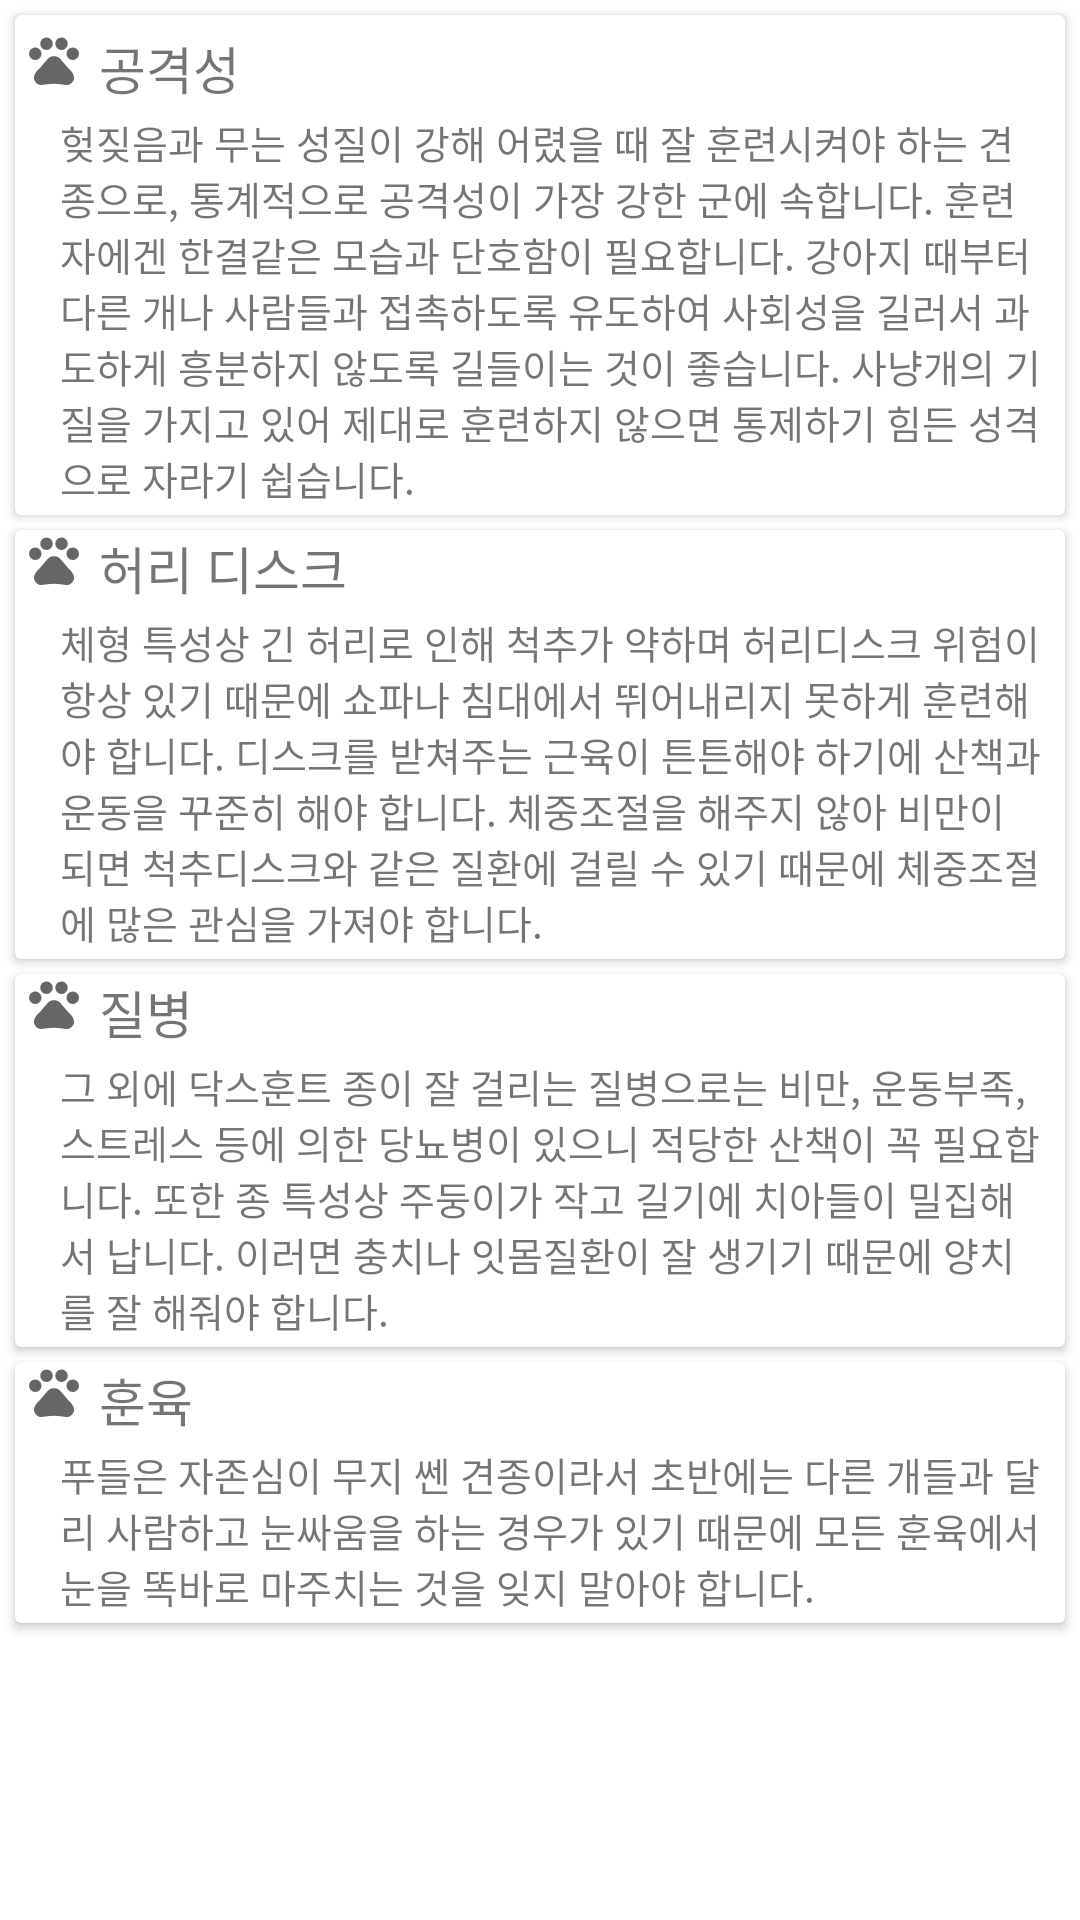

Reconstruct the res/layout file that produces this screen, plus the resources it refers to.
<!-- AndroidManifest.xml: application theme Theme.Logintest -->
<!-- res/layout/ui_my_dog_information_dakshuntcharac.xml -->
<?xml version="1.0" encoding="utf-8"?>
<LinearLayout xmlns:android="http://schemas.android.com/apk/res/android"
    android:layout_width="match_parent"
    android:layout_height="match_parent"
    android:orientation="vertical"
    xmlns:tools="http://schemas.android.com/tools"
    android:id="@+id/dakshuntcharac">

    <ScrollView
        android:layout_width="wrap_content"
        android:layout_height="wrap_content">

        <LinearLayout
            android:layout_width="wrap_content"
            android:layout_height="match_parent"
            android:orientation="vertical">

            <androidx.cardview.widget.CardView
                android:layout_width="wrap_content"
                android:layout_marginLeft="5dp"
                android:layout_marginRight="5dp"
                android:layout_marginTop="5dp"
                android:layout_height="wrap_content">

                <LinearLayout
                    android:layout_width="wrap_content"
                    android:layout_height="wrap_content"
                    android:layout_marginTop="5dp"
                    android:orientation="vertical">

                    <LinearLayout
                        android:layout_width="wrap_content"
                        android:layout_height="wrap_content"
                        android:layout_marginLeft="3dp"
                        android:orientation="horizontal">

                        <ImageView
                            android:id="@+id/img"
                            android:layout_width="20dp"
                            android:layout_height="20dp"
                            android:visibility="visible"
                            android:src="@drawable/charac" />

                        <TextView
                            android:id="@+id/txt"
                            android:layout_width="wrap_content"
                            android:layout_height="wrap_content"
                            android:layout_marginLeft="5dp"
                            android:text="공격성"
                            android:textSize="17dp"
                            android:fontFamily="@font/gmarkersansttfmedium"/>

                    </LinearLayout>

                    <TextView
                        android:id="@+id/txt2"
                        android:layout_width="wrap_content"
                        android:layout_height="match_parent"
                        android:layout_marginLeft="15dp"
                        android:layout_marginTop="3dp"
                        android:layout_marginRight="7dp"
                        android:textAlignment="inherit"
                        android:text="헞짖음과 무는 성질이 강해 어렸을 때 잘 훈련시켜야 하는 견종으로, 통계적으로 공격성이 가장 강한 군에 속합니다. 훈련자에겐 한결같은 모습과 단호함이 필요합니다. 강아지 때부터 다른 개나 사람들과 접촉하도록 유도하여 사회성을 길러서 과도하게 흥분하지 않도록 길들이는 것이 좋습니다. 사냥개의 기질을 가지고 있어 제대로 훈련하지 않으면 통제하기 힘든 성격으로 자라기 쉽습니다."
                        android:textSize="13dp"
                        android:layout_marginBottom="3dp"
                        android:fontFamily="@font/gmarkersansttfmedium"/>

                </LinearLayout>

            </androidx.cardview.widget.CardView>

            <androidx.cardview.widget.CardView
                android:layout_width="wrap_content"
                android:layout_marginLeft="5dp"
                android:layout_marginRight="5dp"
                android:layout_marginTop="5dp"
                android:layout_height="wrap_content">

                <LinearLayout
                    android:layout_width="wrap_content"
                    android:orientation="vertical"
                    android:layout_height="wrap_content">

                    <LinearLayout
                        android:layout_width="wrap_content"
                        android:layout_height="wrap_content"
                        android:layout_marginLeft="3dp"
                        android:orientation="horizontal">

                        <ImageView
                            android:id="@+id/img2"
                            android:layout_width="20dp"
                            android:layout_height="20dp"
                            android:src="@drawable/charac" />

                        <TextView
                            android:id="@+id/txt3"
                            android:layout_width="wrap_content"
                            android:layout_height="wrap_content"
                            android:layout_marginLeft="5dp"
                            android:text="허리 디스크"
                            android:textSize="17dp"
                            android:fontFamily="@font/gmarkersansttfmedium"/>

                    </LinearLayout>

                    <TextView
                        android:id="@+id/txt4"
                        android:layout_width="wrap_content"
                        android:layout_height="wrap_content"
                        android:layout_marginTop="3dp"
                        android:layout_marginLeft="15dp"
                        android:layout_marginRight="7dp"
                        android:text="체형 특성상 긴 허리로 인해 척추가 약하며 허리디스크 위험이 항상 있기 때문에 쇼파나 침대에서 뛰어내리지 못하게 훈련해야 합니다. 디스크를 받쳐주는 근육이 튼튼해야 하기에 산책과 운동을 꾸준히 해야 합니다. 체중조절을 해주지 않아 비만이 되면 척추디스크와 같은 질환에 걸릴 수 있기 때문에 체중조절에 많은 관심을 가져야 합니다."
                        android:textSize="13dp"
                        android:layout_marginBottom="3dp"
                        android:fontFamily="@font/gmarkersansttfmedium"/>


                </LinearLayout>
            </androidx.cardview.widget.CardView>

            <androidx.cardview.widget.CardView
                android:layout_width="wrap_content"
                android:layout_marginLeft="5dp"
                android:layout_marginRight="5dp"
                android:layout_marginTop="5dp"
                android:layout_height="wrap_content">
                <LinearLayout
                    android:layout_width="wrap_content"
                    android:layout_height="wrap_content"
                    android:orientation="vertical">

                    <LinearLayout
                        android:layout_width="wrap_content"
                        android:layout_height="wrap_content"
                        android:layout_marginLeft="3dp"
                        android:orientation="horizontal">

                        <ImageView
                            android:id="@+id/img3"
                            android:layout_width="20dp"
                            android:layout_height="20dp"
                            android:src="@drawable/charac"/>

                        <TextView
                            android:id="@+id/txt5"
                            android:layout_width="wrap_content"
                            android:layout_height="wrap_content"
                            android:layout_marginLeft="5dp"
                            android:text="질병"
                            android:textSize="17dp"
                            android:fontFamily="@font/gmarkersansttfmedium"/>

                    </LinearLayout>

                    <TextView
                        android:id="@+id/txt6"
                        android:layout_width="wrap_content"
                        android:layout_height="wrap_content"
                        android:layout_marginTop="3dp"
                        android:layout_marginLeft="15dp"
                        android:layout_marginRight="7dp"
                        android:text="그 외에 닥스훈트 종이 잘 걸리는 질병으로는 비만, 운동부족, 스트레스 등에 의한 당뇨병이 있으니 적당한 산책이 꼭 필요합니다. 또한 종 특성상 주둥이가 작고 길기에 치아들이 밀집해서 납니다. 이러면 충치나 잇몸질환이 잘 생기기 때문에 양치를 잘 해줘야 합니다."
                        android:textSize="13dp"
                        android:layout_marginBottom="3dp"
                        android:fontFamily="@font/gmarkersansttfmedium"/>


                </LinearLayout>
            </androidx.cardview.widget.CardView>

            <androidx.cardview.widget.CardView
                android:layout_width="wrap_content"
                android:layout_marginLeft="5dp"
                android:layout_marginTop="5dp"
                android:layout_marginRight="5dp"
                android:layout_marginBottom="5dp"
                android:layout_height="wrap_content">

                <LinearLayout
                    android:layout_width="wrap_content"
                    android:layout_height="wrap_content"
                    android:orientation="vertical">

                    <LinearLayout
                        android:layout_width="wrap_content"
                        android:layout_height="wrap_content"
                        android:layout_marginLeft="3dp"
                        android:orientation="horizontal">

                        <ImageView
                            android:id="@+id/img4"
                            android:layout_width="20dp"
                            android:layout_height="20dp"
                            android:src="@drawable/charac" />

                        <TextView
                            android:id="@+id/txt7"
                            android:layout_width="wrap_content"
                            android:layout_height="wrap_content"
                            android:layout_marginLeft="5dp"
                            android:text="훈육"
                            android:textSize="17dp"
                            android:fontFamily="@font/gmarkersansttfmedium"/>

                    </LinearLayout>

                    <TextView
                        android:id="@+id/txt8"
                        android:layout_width="wrap_content"
                        android:layout_height="wrap_content"
                        android:layout_marginTop="3dp"
                        android:layout_marginLeft="15dp"
                        android:layout_marginRight="7dp"
                        android:text="푸들은 자존심이 무지 쎈 견종이라서 초반에는 다른 개들과 달리 사람하고 눈싸움을 하는 경우가 있기 때문에 모든 훈육에서 눈을 똑바로 마주치는 것을 잊지 말아야 합니다."
                        android:textSize="13dp"
                        android:layout_marginBottom="3dp"
                        android:fontFamily="@font/gmarkersansttfmedium"/>

                </LinearLayout>
            </androidx.cardview.widget.CardView>

        </LinearLayout>

    </ScrollView>

</LinearLayout>
<!-- resources referenced by this layout -->
<resources>
  <!-- drawable charac (drawable) -->
  <vector xmlns:android="http://schemas.android.com/apk/res/android"
      android:width="20dp"
      android:height="20dp"
      android:viewportWidth="24"
      android:viewportHeight="24"
      android:tint="?attr/colorControlNormal">
    <path
        android:fillColor="@android:color/white"
        android:pathData="M4.5,9.5m-2.5,0a2.5,2.5 0,1 1,5 0a2.5,2.5 0,1 1,-5 0"/>
    <path
        android:fillColor="@android:color/white"
        android:pathData="M9,5.5m-2.5,0a2.5,2.5 0,1 1,5 0a2.5,2.5 0,1 1,-5 0"/>
    <path
        android:fillColor="@android:color/white"
        android:pathData="M15,5.5m-2.5,0a2.5,2.5 0,1 1,5 0a2.5,2.5 0,1 1,-5 0"/>
    <path
        android:fillColor="@android:color/white"
        android:pathData="M19.5,9.5m-2.5,0a2.5,2.5 0,1 1,5 0a2.5,2.5 0,1 1,-5 0"/>
    <path
        android:fillColor="@android:color/white"
        android:pathData="M17.34,14.86c-0.87,-1.02 -1.6,-1.89 -2.48,-2.91 -0.46,-0.54 -1.05,-1.08 -1.75,-1.32 -0.11,-0.04 -0.22,-0.07 -0.33,-0.09 -0.25,-0.04 -0.52,-0.04 -0.78,-0.04s-0.53,0 -0.79,0.05c-0.11,0.02 -0.22,0.05 -0.33,0.09 -0.7,0.24 -1.28,0.78 -1.75,1.32 -0.87,1.02 -1.6,1.89 -2.48,2.91 -1.31,1.31 -2.92,2.76 -2.62,4.79 0.29,1.02 1.02,2.03 2.33,2.32 0.73,0.15 3.06,-0.44 5.54,-0.44h0.18c2.48,0 4.81,0.58 5.54,0.44 1.31,-0.29 2.04,-1.31 2.33,-2.32 0.31,-2.04 -1.3,-3.49 -2.61,-4.8z"/>
  </vector>
  <style name="Theme.Logintest" parent="Theme.MaterialComponents.DayNight.DarkActionBar">
          
          <item name="colorPrimary">#A79C8E</item>
          <item name="colorPrimaryVariant">#F8ECC9</item>
          <item name="colorOnPrimary">@color/white</item>
          
          <item name="colorSecondary">@color/teal_200</item>
          <item name="colorSecondaryVariant">@color/teal_700</item>
          <item name="colorOnSecondary">@color/black</item>
          
          <item name="android:statusBarColor" tools:targetApi="l">#80776D</item>
          
      </style>
  <color name="white">#FFFFFFFF</color>
  <color name="teal_200">#FF03DAC5</color>
  <color name="teal_700">#FF018786</color>
  <color name="black">#FF000000</color>
</resources>
